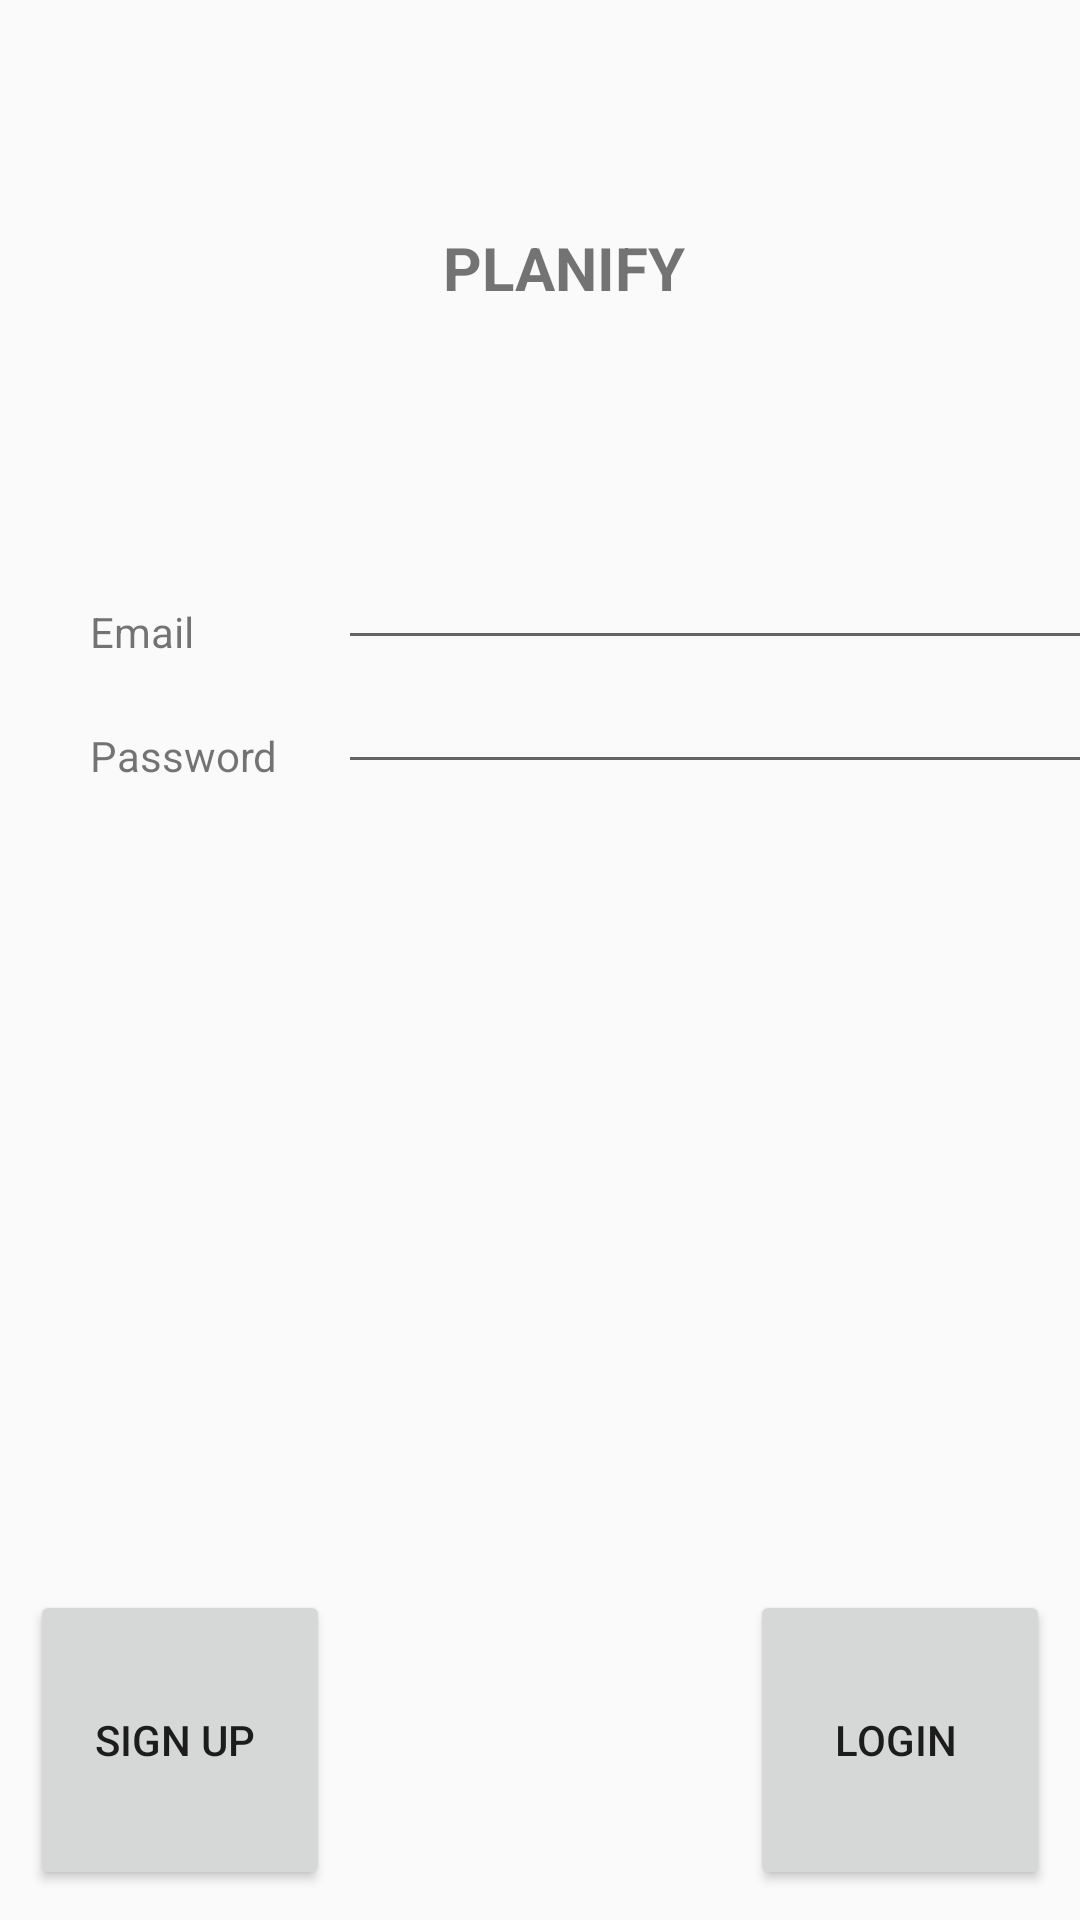

This screen was rendered from an Android layout file. Write that file and the resources it references.
<!-- AndroidManifest.xml: application theme Theme.AppCompat.Light.NoActionBar -->
<!-- res/layout/login_activity.xml -->
<?xml version="1.0" encoding="utf-8"?>
<androidx.constraintlayout.widget.ConstraintLayout xmlns:android="http://schemas.android.com/apk/res/android"
    xmlns:app="http://schemas.android.com/apk/res-auto"
    xmlns:tools="http://schemas.android.com/tools"
    android:layout_width="match_parent"
    android:layout_height="match_parent">


    <Button
        android:id="@+id/sign_up_button"
        android:layout_width="100dp"
        android:layout_height="100dp"
        android:layout_margin="10dp"
        android:text="Sign Up "
        app:layout_constraintBottom_toBottomOf="parent"
        app:layout_constraintStart_toStartOf="parent" />

    <Button
        android:id="@+id/login_button"
        android:layout_width="100dp"
        android:layout_height="100dp"
        android:layout_margin="10dp"
        android:text="Login "
        app:layout_constraintBottom_toBottomOf="parent"
        app:layout_constraintEnd_toEndOf="parent" />

    <EditText
        android:id="@+id/EmailAddressET"
        android:layout_width="wrap_content"
        android:layout_height="wrap_content"

        android:layout_marginLeft="20dp"

        android:ems="12"
        android:inputType="textEmailAddress"
        app:layout_constraintBottom_toBottomOf="@id/emailTV"
        app:layout_constraintStart_toEndOf="@id/textView2" />

    <EditText
        android:id="@+id/PasswordET"
        android:layout_width="wrap_content"
        android:layout_height="wrap_content"
        android:ems="12"
        android:inputType="numberPassword"
        app:layout_constraintStart_toStartOf="@id/EmailAddressET"
        app:layout_constraintTop_toBottomOf="@id/EmailAddressET"

        />

    <TextView
        android:id="@+id/emailTV"
        android:layout_width="wrap_content"
        android:layout_height="wrap_content"
        android:layout_marginLeft="20dp"
        android:text="Email"
        app:layout_constraintBottom_toTopOf="@+id/textView2"
        app:layout_constraintStart_toStartOf="@id/sign_up_button"
        app:layout_constraintTop_toTopOf="parent"
        app:layout_constraintVertical_bias="0.9" />

    <TextView
        android:id="@+id/textView2"
        android:layout_width="wrap_content"
        android:layout_height="wrap_content"
        android:text="Password"
        app:layout_constraintBottom_toBottomOf="@id/PasswordET"
        app:layout_constraintStart_toStartOf="@id/emailTV" />

    <TextView
        android:id="@+id/appName"
        android:layout_width="wrap_content"
        android:layout_height="wrap_content"
        android:text="PLANIFY"
        android:textSize="20sp"
        android:textStyle="bold"
        app:layout_constraintBottom_toTopOf="@+id/EmailAddressET"
        app:layout_constraintTop_toTopOf="parent"
        android:layout_marginLeft="35dp"
        app:layout_constraintLeft_toLeftOf="@id/EmailAddressET"
        app:layout_constraintVertical_bias="0.5"
 />

</androidx.constraintlayout.widget.ConstraintLayout>
<!-- resources referenced by this layout -->
<resources>

</resources>
